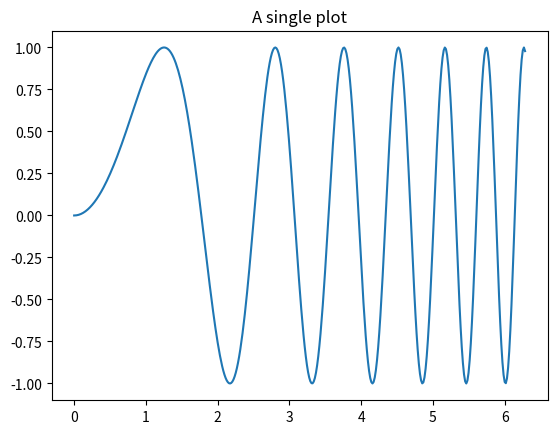

Reproduce this figure in Python.



# sphinx_gallery_thumbnail_number = 11

import matplotlib.pyplot as plt
import numpy as np

# Some example data to display
x = np.linspace(0, 2 * np.pi, 400)
y = np.sin(x ** 2)

fig, ax = plt.subplots()
ax.plot(x, y)
ax.set_title('A single plot')



## Just an example edit







    



